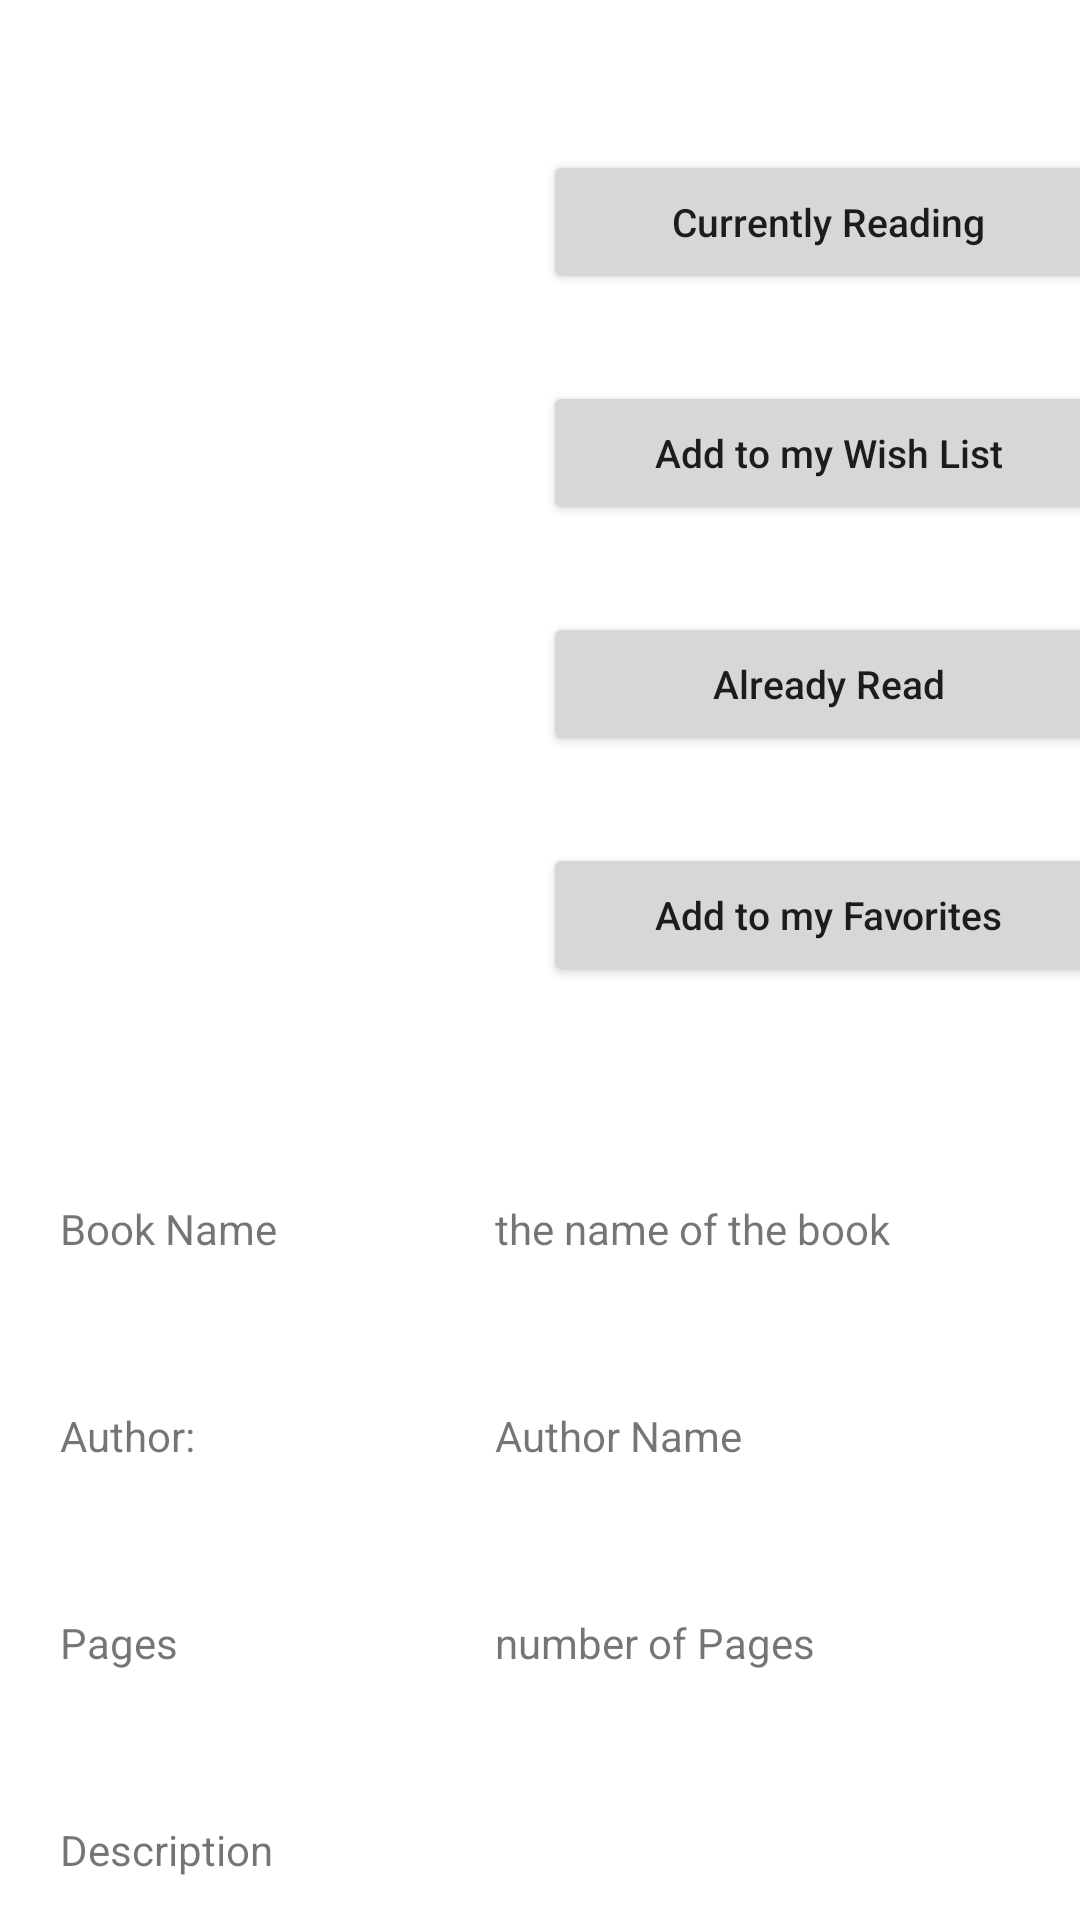

The Android layout XML behind this screen, and the referenced resources:
<!-- AndroidManifest.xml: application theme Theme.FinalCourse -->
<!-- res/layout/activity_book.xml -->
<?xml version="1.0" encoding="utf-8"?>
<androidx.constraintlayout.widget.ConstraintLayout xmlns:android="http://schemas.android.com/apk/res/android"
    xmlns:app="http://schemas.android.com/apk/res-auto"
    xmlns:tools="http://schemas.android.com/tools"
    android:layout_width="match_parent"
    android:layout_height="match_parent"
    tools:context=".BookActivity">

    <ImageView
        android:id="@+id/bookImageLogo"
        android:layout_width="150dp"
        android:layout_height="180dp"
        android:layout_marginTop="50dp"
        app:layout_constraintEnd_toStartOf="@+id/guideline2"
        app:layout_constraintStart_toStartOf="parent"
        app:layout_constraintTop_toTopOf="parent"
        tools:srcCompat="@tools:sample/avatars" />

    <Button
        android:id="@+id/buttonAddToWishList"
        android:layout_width="190dp"
        android:layout_height="wrap_content"
        android:layout_marginTop="29dp"
        android:text="Add to my Wish List"
        android:textAllCaps="false"
        android:textSize="13sp"
        app:layout_constraintEnd_toEndOf="parent"
        app:layout_constraintStart_toStartOf="@+id/guideline2"
        app:layout_constraintTop_toBottomOf="@+id/buttonAddToReading" />

    <Button
        android:id="@+id/buttonAddToReading"
        android:layout_width="190dp"
        android:layout_height="wrap_content"
        android:layout_marginTop="50dp"
        android:text="Currently Reading"
        android:textAllCaps="false"
        android:textSize="13sp"
        app:layout_constraintEnd_toEndOf="parent"
        app:layout_constraintStart_toStartOf="@+id/guideline2"
        app:layout_constraintTop_toTopOf="parent" />

    <Button
        android:id="@+id/buttonAddtoFav"
        android:layout_width="190dp"
        android:layout_height="wrap_content"
        android:layout_marginTop="29dp"
        android:text="Add to my Favorites"
        android:textAllCaps="false"
        android:textSize="13sp"
        app:layout_constraintEnd_toEndOf="parent"
        app:layout_constraintStart_toStartOf="@+id/guideline2"
        app:layout_constraintTop_toBottomOf="@+id/buttonAddToAlreadyRead" />

    <Button
        android:id="@+id/buttonAddToAlreadyRead"
        android:layout_width="190dp"
        android:layout_height="wrap_content"
        android:layout_marginTop="29dp"
        android:text="Already Read"
        android:textAllCaps="false"
        android:textSize="13sp"
        app:layout_constraintEnd_toEndOf="parent"
        app:layout_constraintStart_toStartOf="@+id/guideline2"
        app:layout_constraintTop_toBottomOf="@+id/buttonAddToWishList" />

    <TextView
        android:id="@+id/textDescriptionTitle"
        android:layout_width="wrap_content"
        android:layout_height="wrap_content"
        android:layout_marginTop="50dp"
        android:text="Description"
        app:layout_constraintStart_toStartOf="@+id/guideline4"
        app:layout_constraintTop_toBottomOf="@+id/textPageTitle" />

    <TextView
        android:id="@+id/textBookNameIs"
        android:layout_width="wrap_content"
        android:layout_height="wrap_content"
        android:layout_marginStart="16dp"
        android:text="the name of the book"
        app:layout_constraintBottom_toBottomOf="@+id/textBookNameTitle"
        app:layout_constraintStart_toStartOf="@+id/guideline6"
        app:layout_constraintTop_toTopOf="@+id/textBookNameTitle" />

    <TextView
        android:id="@+id/textBookNameTitle"
        android:layout_width="wrap_content"
        android:layout_height="wrap_content"
        android:layout_marginTop="50dp"
        android:text="Book Name"
        app:layout_constraintStart_toStartOf="@+id/guideline4"
        app:layout_constraintTop_toTopOf="@+id/guideline3" />

    <TextView
        android:id="@+id/textAuthorTitle"
        android:layout_width="wrap_content"
        android:layout_height="wrap_content"
        android:layout_marginTop="50dp"
        android:text="Author:"
        app:layout_constraintStart_toStartOf="@+id/guideline4"
        app:layout_constraintTop_toBottomOf="@+id/textBookNameTitle" />

    <TextView
        android:id="@+id/textAuthorIs"
        android:layout_width="wrap_content"
        android:layout_height="wrap_content"
        android:layout_marginStart="16dp"
        android:text="Author Name"
        app:layout_constraintBottom_toBottomOf="@+id/textAuthorTitle"
        app:layout_constraintStart_toStartOf="@+id/guideline6"
        app:layout_constraintTop_toTopOf="@+id/textAuthorTitle" />

    <TextView
        android:id="@+id/textPageNumbers"
        android:layout_width="wrap_content"
        android:layout_height="wrap_content"
        android:layout_marginStart="16dp"
        android:text="number of Pages"
        app:layout_constraintBottom_toBottomOf="@+id/textPageTitle"
        app:layout_constraintStart_toStartOf="@+id/guideline6"
        app:layout_constraintTop_toTopOf="@+id/textPageTitle" />

    <TextView
        android:id="@+id/textPageTitle"
        android:layout_width="wrap_content"
        android:layout_height="wrap_content"
        android:layout_marginTop="50dp"
        android:text="Pages"
        app:layout_constraintStart_toStartOf="@+id/guideline4"
        app:layout_constraintTop_toBottomOf="@+id/textAuthorTitle" />

    <TextView
        android:id="@+id/textLongDescription"
        android:layout_width="wrap_content"
        android:layout_height="wrap_content"
        android:layout_marginTop="50dp"
        android:text="the Long Description"
        app:layout_constraintStart_toStartOf="@+id/guideline4"
        app:layout_constraintTop_toBottomOf="@+id/textDescriptionTitle" />

    <androidx.constraintlayout.widget.Guideline
        android:id="@+id/guideline2"
        android:layout_width="wrap_content"
        android:layout_height="wrap_content"
        android:orientation="vertical"
        app:layout_constraintGuide_begin="192dp" />

    <androidx.constraintlayout.widget.Guideline
        android:id="@+id/guideline3"
        android:layout_width="wrap_content"
        android:layout_height="wrap_content"
        android:orientation="horizontal"
        app:layout_constraintGuide_begin="350dp" />

    <androidx.constraintlayout.widget.Guideline
        android:id="@+id/guideline4"
        android:layout_width="wrap_content"
        android:layout_height="wrap_content"
        android:orientation="vertical"
        app:layout_constraintGuide_begin="20dp" />

    <androidx.constraintlayout.widget.Guideline
        android:id="@+id/guideline5"
        android:layout_width="wrap_content"
        android:layout_height="wrap_content"
        android:orientation="horizontal"
        app:layout_constraintGuide_begin="25dp" />

    <androidx.constraintlayout.widget.Guideline
        android:id="@+id/guideline6"
        android:layout_width="wrap_content"
        android:layout_height="wrap_content"
        android:orientation="vertical"
        app:layout_constraintGuide_begin="149dp" />

</androidx.constraintlayout.widget.ConstraintLayout>
<!-- resources referenced by this layout -->
<resources>
  <style name="Theme.FinalCourse" parent="Theme.MaterialComponents.Light">
          
          <item name="colorPrimary">@color/purple_500</item>
          <item name="colorPrimaryVariant">@color/purple_700</item>
          <item name="colorOnPrimary">@color/white</item>
          
          <item name="colorSecondary">@color/teal_200</item>
          <item name="colorSecondaryVariant">@color/teal_700</item>
          <item name="colorOnSecondary">@color/black</item>
          
          <item name="android:statusBarColor" tools:targetApi="l">?attr/colorPrimaryVariant</item>
          
      </style>
  <color name="purple_500">#FF6200EE</color>
  <color name="purple_700">#FF3700B3</color>
  <color name="white">#FFFFFFFF</color>
  <color name="teal_200">#FF03DAC5</color>
  <color name="teal_700">#FF018786</color>
  <color name="black">#FF000000</color>
</resources>
